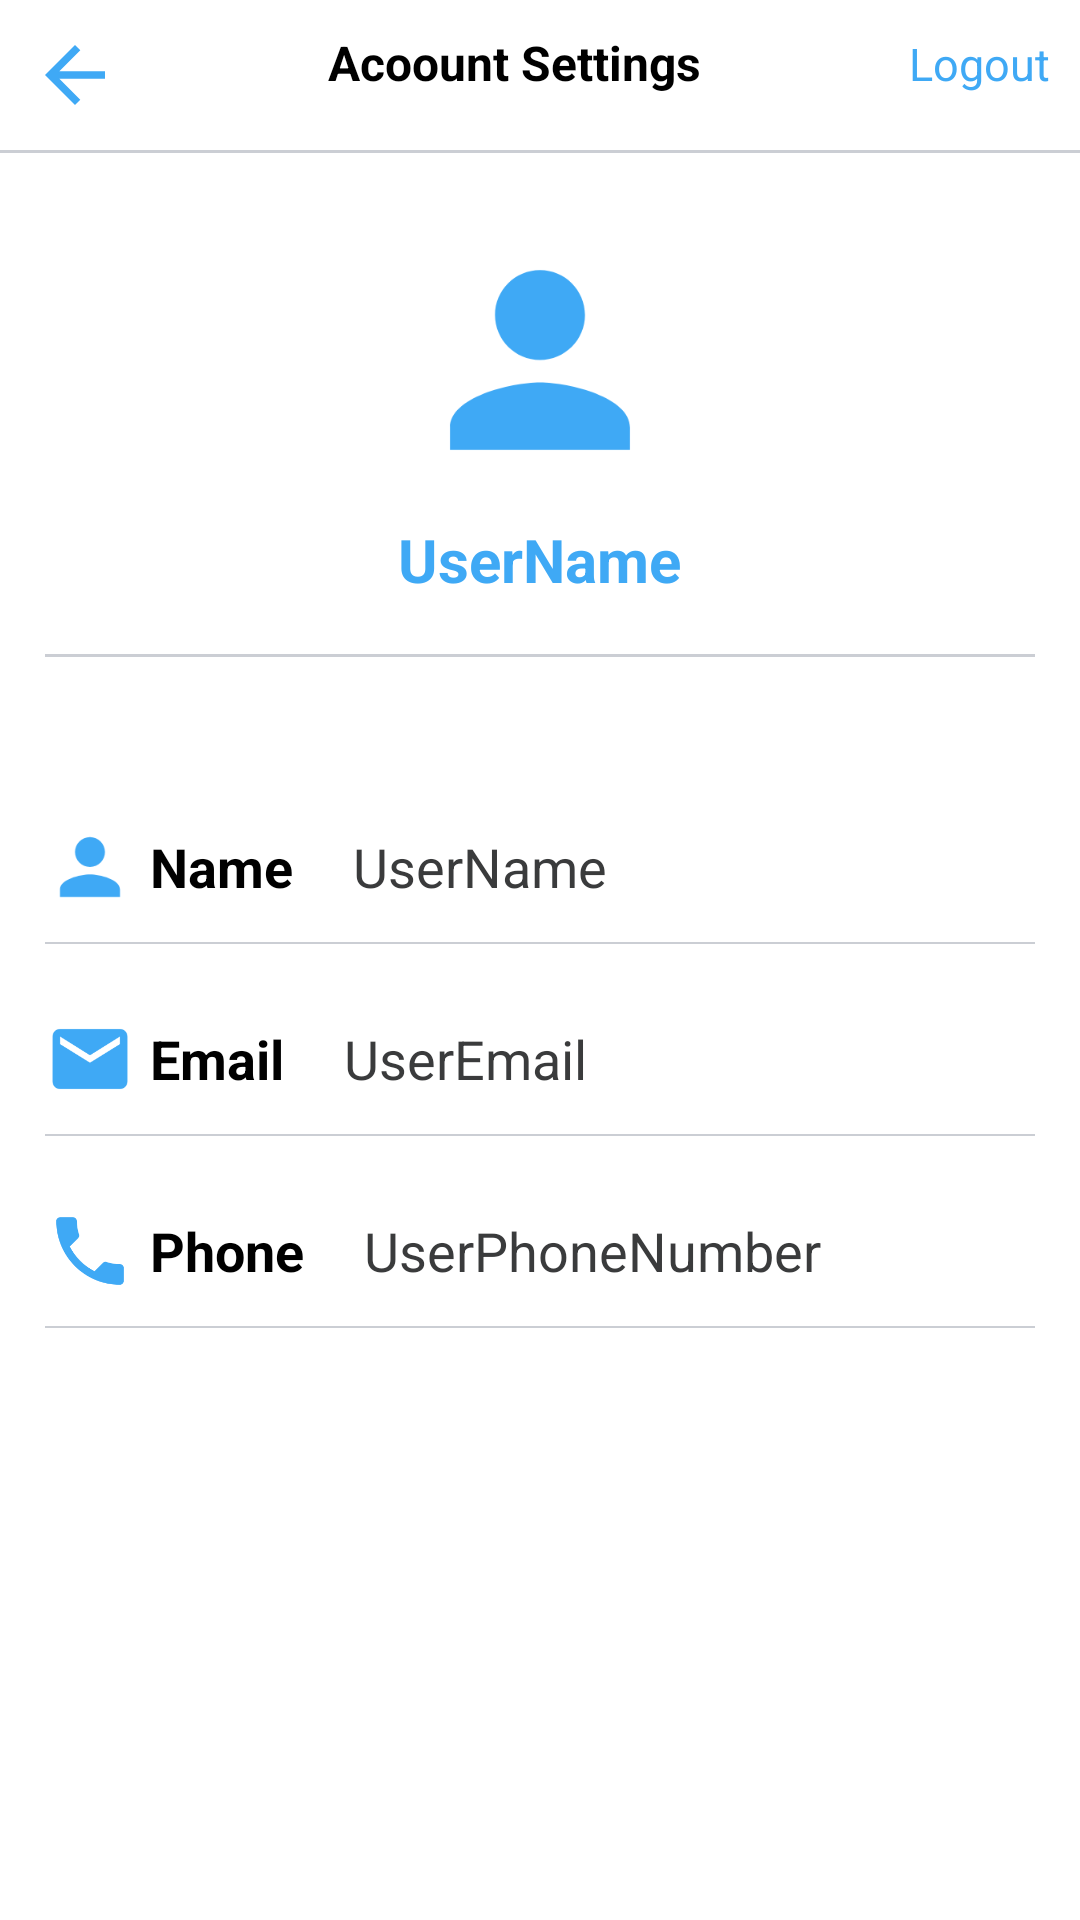

Android layout source for this screen:
<!-- AndroidManifest.xml: application theme Theme.EasyNurse -->
<!-- res/layout/activity_nurse_profile.xml -->
<?xml version="1.0" encoding="utf-8"?>
<androidx.constraintlayout.widget.ConstraintLayout xmlns:android="http://schemas.android.com/apk/res/android"
    xmlns:app="http://schemas.android.com/apk/res-auto"
    xmlns:tools="http://schemas.android.com/tools"
    android:layout_width="match_parent"
    android:layout_height="match_parent"
    tools:context=".NurseProfile"
    android:orientation="vertical">

    <include
        android:id="@+id/include"
        layout="@layout/toolbar_nurse_profile"
        tools:layout_editor_absoluteX="0dp"
        tools:layout_editor_absoluteY="16dp" />

    <LinearLayout
        android:id="@+id/linearLayout"
        android:layout_width="match_parent"
        android:layout_height="wrap_content"
        android:layout_marginTop="60dp"
        android:gravity="center"
        android:orientation="vertical"
        android:padding="15dp"
        app:layout_constraintEnd_toEndOf="parent"
        app:layout_constraintStart_toStartOf="parent"
        app:layout_constraintTop_toTopOf="@+id/include">


        <ImageView
            android:layout_width="90dp"
            android:layout_height="90dp"
            android:background="@drawable/ic_person"
            android:contentDescription="TODO" />

        <TextView
            android:layout_width="wrap_content"
            android:layout_height="wrap_content"
            android:layout_margin="8dp"
            android:text="UserName"
            android:textColor="@color/primary200"
            android:textSize="20sp"
            android:textStyle="bold" />

        <View
            android:layout_width="match_parent"
            android:layout_height="1dp"
            android:layout_marginTop="10dp"
            android:background="@color/lighter_grey" />
    </LinearLayout>





    <LinearLayout
        android:id="@+id/ll_name"
        android:layout_width="match_parent"
        android:layout_height="wrap_content"
        android:layout_marginTop="40dp"
        android:orientation="horizontal"
        android:paddingLeft="15dp"
        android:paddingRight="15dp"
        android:gravity="center_vertical"
        app:layout_constraintEnd_toEndOf="parent"
        app:layout_constraintHorizontal_bias="0.0"
        app:layout_constraintStart_toStartOf="parent"
        app:layout_constraintTop_toBottomOf="@+id/linearLayout"
        tools:ignore="MissingConstraints,UseCompoundDrawables">

        <ImageView
            android:layout_width="30dp"
            android:layout_height="30dp"
            android:src="@drawable/ic_person"
            tools:ignore="ContentDescription" />

        <TextView
            android:layout_width="wrap_content"
            android:layout_height="wrap_content"
            android:text="Name"
            android:layout_marginStart="5dp"
            android:textColor="@color/black"
            android:textSize="18sp"
            android:textStyle="bold"
            android:layout_marginLeft="5dp"
            />

        <TextView
            android:id="@+id/userName"
            android:layout_width="wrap_content"
            android:layout_height="wrap_content"
            android:text="UserName"
            android:layout_marginLeft="20dp"
            android:textSize="18sp"
            android:textColor="@color/darker_grey"
            />
    </LinearLayout>

    <View
        android:layout_width="match_parent"
        android:layout_height="0.8dp"
        android:layout_marginTop="10dp"
        android:background="@color/lighter_grey"
        app:layout_constraintTop_toBottomOf="@+id/ll_name"
        tools:ignore="MissingConstraints"
        tools:layout_editor_absoluteX="16dp"
        android:layout_marginLeft="15dp"
        android:layout_marginRight="15dp"/>


    <LinearLayout
        android:id="@+id/ll_email"
        android:layout_width="match_parent"
        android:layout_height="wrap_content"
        android:layout_marginTop="104dp"
        android:gravity="center_vertical"
        android:orientation="horizontal"
        android:paddingLeft="15dp"
        android:paddingRight="15dp"
        app:layout_constraintEnd_toEndOf="parent"
        app:layout_constraintHorizontal_bias="0.0"
        app:layout_constraintStart_toStartOf="parent"
        app:layout_constraintTop_toBottomOf="@+id/linearLayout"
        tools:ignore="MissingConstraints,UseCompoundDrawables">

        <ImageView
            android:layout_width="30dp"
            android:layout_height="30dp"
            android:src="@drawable/ic_email"
            tools:ignore="ContentDescription" />

        <TextView
            android:layout_width="wrap_content"
            android:layout_height="wrap_content"
            android:layout_marginStart="5dp"
            android:layout_marginLeft="5dp"
            android:text="Email"
            android:textColor="@color/black"
            android:textSize="18sp"
            android:textStyle="bold" />

        <TextView
            android:id="@+id/userEmail"
            android:layout_width="wrap_content"
            android:layout_height="wrap_content"
            android:layout_marginLeft="20dp"
            android:text="UserEmail"
            android:textColor="@color/darker_grey"
            android:textSize="18sp" />
    </LinearLayout>

    <View
        android:layout_width="match_parent"
        android:layout_height="0.8dp"
        android:layout_marginTop="10dp"
        android:background="@color/lighter_grey"
        app:layout_constraintTop_toBottomOf="@+id/ll_email"
        tools:ignore="MissingConstraints"
        tools:layout_editor_absoluteX="16dp"
        android:layout_marginLeft="15dp"
        android:layout_marginRight="15dp"/>


    <LinearLayout
        android:id="@+id/ll_phone"
        android:layout_width="match_parent"
        android:layout_height="wrap_content"
        android:layout_marginTop="168dp"
        android:gravity="center_vertical"
        android:orientation="horizontal"
        android:paddingLeft="15dp"
        android:paddingRight="15dp"
        app:layout_constraintEnd_toEndOf="parent"
        app:layout_constraintHorizontal_bias="0.0"
        app:layout_constraintStart_toStartOf="parent"
        app:layout_constraintTop_toBottomOf="@+id/linearLayout"
        tools:ignore="MissingConstraints,UseCompoundDrawables">

        <ImageView
            android:layout_width="30dp"
            android:layout_height="30dp"
            android:src="@drawable/ic_phone"
            tools:ignore="ContentDescription" />

        <TextView
            android:layout_width="wrap_content"
            android:layout_height="wrap_content"
            android:layout_marginStart="5dp"
            android:layout_marginLeft="5dp"
            android:text="Phone"
            android:textColor="@color/black"
            android:textSize="18sp"
            android:textStyle="bold" />

        <TextView
            android:id="@+id/userPhone"
            android:layout_width="wrap_content"
            android:layout_height="wrap_content"
            android:layout_marginLeft="20dp"
            android:text="UserPhoneNumber"
            android:textColor="@color/darker_grey"
            android:textSize="18sp" />
    </LinearLayout>

    <View
        android:layout_width="match_parent"
        android:layout_height="0.8dp"
        android:layout_marginTop="10dp"
        android:background="@color/lighter_grey"
        app:layout_constraintTop_toBottomOf="@+id/ll_phone"
        tools:ignore="MissingConstraints"
        tools:layout_editor_absoluteX="16dp"
        android:layout_marginLeft="15dp"
        android:layout_marginRight="15dp"/>


</androidx.constraintlayout.widget.ConstraintLayout>
<!-- res/layout/toolbar_nurse_profile.xml (included above) -->
<?xml version="1.0" encoding="utf-8"?>
<RelativeLayout xmlns:android="http://schemas.android.com/apk/res/android"
    xmlns:tools="http://schemas.android.com/tools"
    android:layout_width="match_parent"
    android:layout_height="match_parent"
    android:orientation="vertical">

    <LinearLayout
        android:id="@+id/linear_toolbar"
        android:layout_width="match_parent"
        android:layout_height="wrap_content"
        android:orientation="horizontal"
        android:padding="10dp"
        tools:ignore="UselessParent">

        <ImageView
            android:layout_width="30dp"
            android:layout_height="30dp"
            android:src="@drawable/ic_arrow_back"
            android:textAlignment="textStart" />

        <TextView
            android:layout_width="0dp"
            android:layout_height="wrap_content"
            android:layout_weight="1"
            android:gravity="center"
            android:text="Acoount Settings"
            android:textColor="@color/black"
            android:textSize="16sp"
            android:textStyle="bold" />

        <TextView
            android:layout_width="wrap_content"
            android:layout_height="wrap_content"
            android:layout_alignParentRight="true"
            android:text="Logout"
            android:textColor="@color/primary200"
            android:textSize="15sp"
            android:textStyle="normal" />
    </LinearLayout>
    <View
        android:layout_width="match_parent"
        android:layout_height="1dp"
        android:background="@color/lighter_grey"
        android:layout_below="@+id/linear_toolbar"
        android:paddingRight="8dp"
        android:paddingLeft="8dp"/>


</RelativeLayout>
<!-- resources referenced by this layout -->
<resources>
  <color name="black">#FF000000</color>
  <color name="darker_grey">#3A3B3C</color>
  <color name="lighter_grey">#cbced4</color>
  <color name="primary200">#3FA9F5</color>
  <!-- drawable ic_arrow_back (drawable) -->
  <vector android:height="24dp" android:tint="#3FA9F5"
      android:viewportHeight="24" android:viewportWidth="24"
      android:width="24dp" xmlns:android="http://schemas.android.com/apk/res/android">
      <path android:fillColor="@android:color/white" android:pathData="M20,11H7.83l5.59,-5.59L12,4l-8,8 8,8 1.41,-1.41L7.83,13H20v-2z"/>
  </vector>
  <!-- drawable ic_email (drawable) -->
  <vector android:height="24dp" android:tint="#3FA9F5"
      android:viewportHeight="24" android:viewportWidth="24"
      android:width="24dp" xmlns:android="http://schemas.android.com/apk/res/android">
      <path android:fillColor="@android:color/white" android:pathData="M20,4L4,4c-1.1,0 -1.99,0.9 -1.99,2L2,18c0,1.1 0.9,2 2,2h16c1.1,0 2,-0.9 2,-2L22,6c0,-1.1 -0.9,-2 -2,-2zM20,8l-8,5 -8,-5L4,6l8,5 8,-5v2z"/>
  </vector>
  <!-- drawable ic_person (drawable) -->
  <vector android:height="24dp" android:tint="#3FA9F5"
      android:viewportHeight="24" android:viewportWidth="24"
      android:width="24dp" xmlns:android="http://schemas.android.com/apk/res/android">
      <path android:fillColor="@android:color/white" android:pathData="M12,12c2.21,0 4,-1.79 4,-4s-1.79,-4 -4,-4 -4,1.79 -4,4 1.79,4 4,4zM12,14c-2.67,0 -8,1.34 -8,4v2h16v-2c0,-2.66 -5.33,-4 -8,-4z"/>
  </vector>
  <!-- drawable ic_phone (drawable) -->
  <vector android:height="24dp" android:tint="#3FA9F5"
      android:viewportHeight="24" android:viewportWidth="24"
      android:width="24dp" xmlns:android="http://schemas.android.com/apk/res/android">
      <path android:fillColor="@android:color/white" android:pathData="M6.62,10.79c1.44,2.83 3.76,5.14 6.59,6.59l2.2,-2.2c0.27,-0.27 0.67,-0.36 1.02,-0.24 1.12,0.37 2.33,0.57 3.57,0.57 0.55,0 1,0.45 1,1V20c0,0.55 -0.45,1 -1,1 -9.39,0 -17,-7.61 -17,-17 0,-0.55 0.45,-1 1,-1h3.5c0.55,0 1,0.45 1,1 0,1.25 0.2,2.45 0.57,3.57 0.11,0.35 0.03,0.74 -0.25,1.02l-2.2,2.2z"/>
  </vector>
  <style name="Theme.EasyNurse" parent="Theme.MaterialComponents.DayNight.NoActionBar">
          
          <item name="colorPrimary">@color/primary700</item>
          <item name="colorPrimaryVariant">@color/primary700</item>
          <item name="colorOnPrimary">@color/white</item>
          
          <item name="colorSecondary">@color/primary200</item>
          <item name="colorSecondaryVariant">@color/primary500</item>
          <item name="colorOnSecondary">@color/black</item>
          
          <item name="android:statusBarColor" tools:targetApi="l">?attr/colorPrimaryVariant</item>
          
      </style>
  <color name="primary700">#0071BC</color>
  <color name="white">#FFFFFFFF</color>
  <color name="primary500">#29ABE2</color>
</resources>
